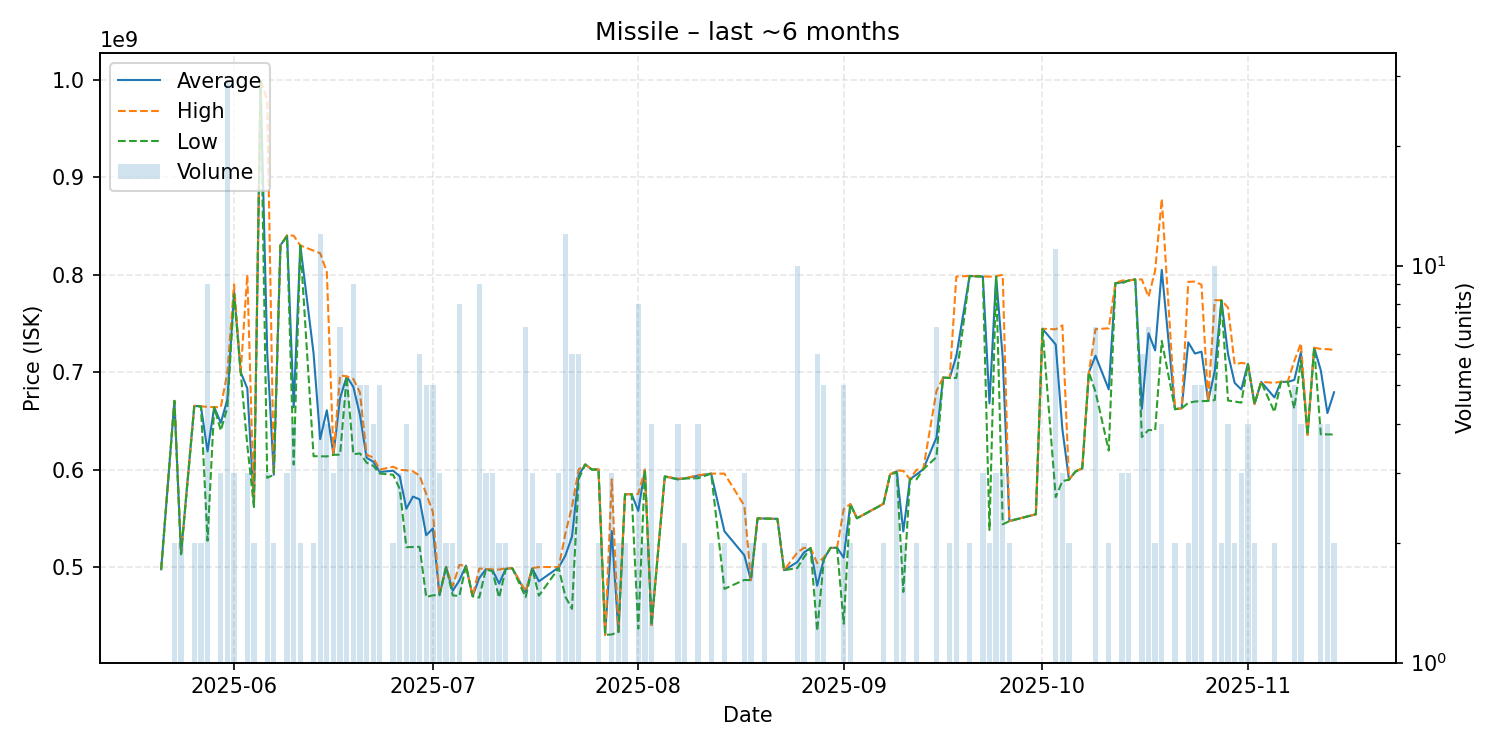

Data behind this chart, as committed beside it:
date, average, highest, lowest, order_count, volume
2025-05-21, 497700000, 497700000, 497700000, 1, 1
2025-05-23, 670450000, 670500000, 670400000, 2, 2
2025-05-24, 513500000, 514000000, 513000000, 2, 2
2025-05-26, 665350000, 665400000, 665300000, 2, 2
2025-05-27, 664750000, 664800000, 664700000, 2, 2
2025-05-28, 618622222, 664400000, 527000000, 9, 9
2025-05-29, 664000000, 664000000, 664000000, 1, 1
2025-05-30, 648000000, 664000000, 640000000, 3, 3
2025-05-31, 672100000, 700000000, 664000000, 17, 29
2025-06-01, 783300000, 790000000, 779950000, 3, 3
2025-06-02, 699900000, 699900000, 699900000, 1, 1
2025-06-03, 683266667, 799800000, 625000000, 3, 3
2025-06-04, 563250000, 565000000, 561500000, 2, 2
2025-06-05, 998900000, 998900000, 998900000, 1, 1
2025-06-06, 720866667, 979500000, 591550000, 3, 3
2025-06-07, 594700000, 594800000, 594600000, 2, 2
2025-06-08, 830000000, 830000000, 830000000, 1, 1
2025-06-09, 840033333, 840400000, 839300000, 3, 3
2025-06-10, 664000000, 839900000, 605100000, 4, 4
2025-06-11, 829900000, 829900000, 829900000, 2, 2
2025-06-13, 719150000, 824600000, 613700000, 2, 2
2025-06-14, 631225000, 821900000, 613600000, 9, 12
2025-06-15, 660825000, 802700000, 613500000, 3, 4
2025-06-16, 615233333, 615300000, 615100000, 2, 3
2025-06-17, 673342857, 696600000, 615250000, 7, 7
2025-06-18, 695440000, 695600000, 695200000, 5, 5
2025-06-19, 684788889, 693000000, 615700000, 8, 9
2025-06-20, 655980000, 679000000, 616550000, 5, 5
2025-06-21, 612120000, 615300000, 607100000, 4, 5
2025-06-22, 608050000, 612200000, 603900000, 4, 4
2025-06-23, 597500000, 599900000, 595900000, 3, 5
2025-06-25, 598800000, 602900000, 594700000, 2, 2
2025-06-26, 593200000, 599700000, 580200000, 2, 3
2025-06-27, 559800000, 599250000, 520350000, 4, 4
2025-06-28, 572266667, 598100000, 520600000, 3, 3
2025-06-29, 569416667, 593850000, 520750000, 6, 6
2025-06-30, 532580000, 574900000, 469250000, 5, 5
2025-07-01, 539500000, 556700000, 471000000, 5, 5
2025-07-02, 471166667, 471200000, 471100000, 3, 3
2025-07-03, 500000000, 500000000, 500000000, 2, 2
2025-07-04, 475600000, 480300000, 470900000, 2, 2
2025-07-05, 486200000, 502100000, 470300000, 8, 8
2025-07-06, 501400000, 501400000, 501400000, 1, 1
2025-07-07, 470000000, 470000000, 470000000, 1, 1
2025-07-08, 488566667, 498500000, 468700000, 8, 9
2025-07-09, 497800000, 497900000, 497600000, 3, 3
2025-07-10, 496933333, 497550000, 495700000, 3, 3
2025-07-11, 483000000, 497400000, 468600000, 2, 2
2025-07-12, 498300000, 498700000, 497900000, 2, 2
2025-07-13, 498700000, 498700000, 498700000, 1, 1
2025-07-15, 474142857, 475000000, 469000000, 6, 7
2025-07-16, 498733333, 498800000, 498700000, 2, 3
2025-07-17, 485300000, 500000000, 470600000, 2, 2
2025-07-20, 499633333, 499950000, 499000000, 3, 3
2025-07-21, 511825000, 534300000, 469550000, 10, 12
2025-07-22, 531183333, 562100000, 457050000, 6, 6
2025-07-23, 594133333, 600000000, 590000000, 6, 6
2025-07-24, 605200000, 605200000, 605200000, 1, 1
2025-07-25, 600000000, 600000000, 600000000, 1, 1
2025-07-26, 600100000, 600200000, 600000000, 2, 2
... 89 more rows
